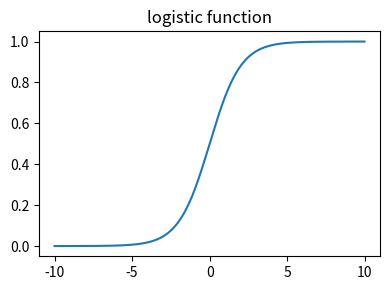

This chart was generated by the following Python code: (Note: this script raises an exception after producing the figure.)
import matplotlib.pyplot as plt
import numpy as np

z = np.arange(-10, 10, 0.01)
loss = (np.exp(-z) + 1) ** -1
plt.figure(figsize=(4, 3))
plt.plot(z, loss)
plt.title("logistic function")
plt.tight_layout()
plt.savefig("../assets/classification_logistic.jpg")


plt.figure(figsize=(4, 3))
plt.plot(z, -1 * np.log(loss), label="t = 1")
plt.plot(z, -1 * np.log(1 - loss), label="t = 0")
plt.legend()
plt.tight_layout()
plt.savefig("../assets/classification_loss.jpg")


